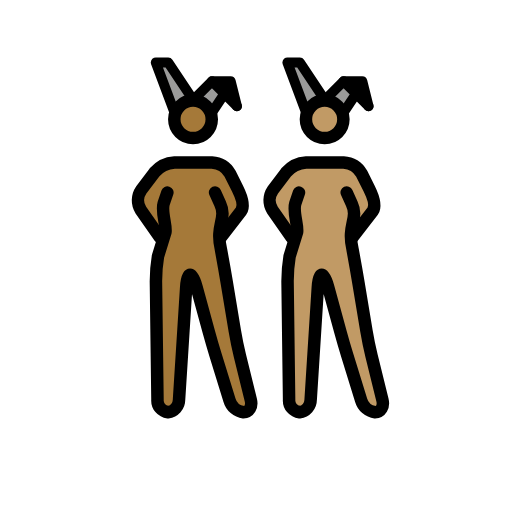
t = 0.00 s
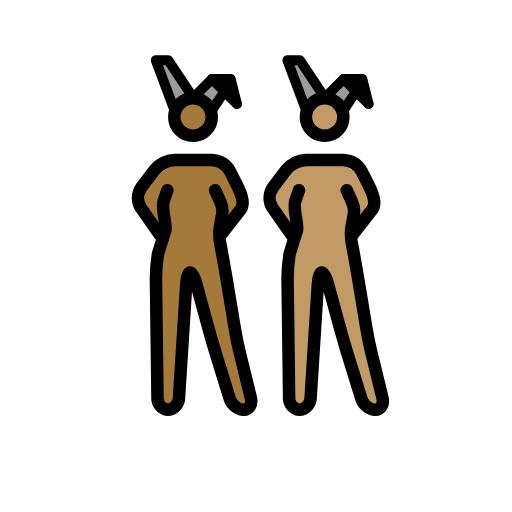
t = 0.48 s
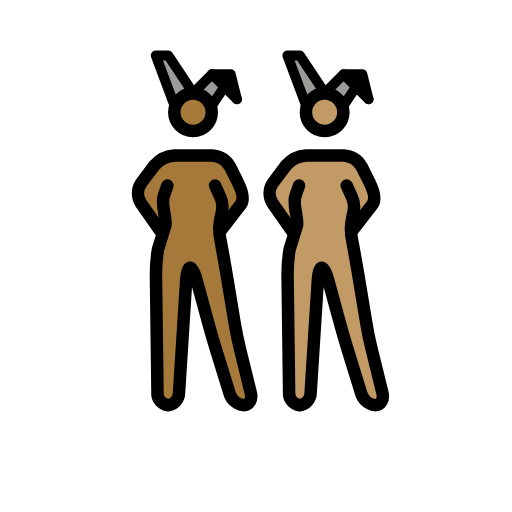
t = 1.43 s
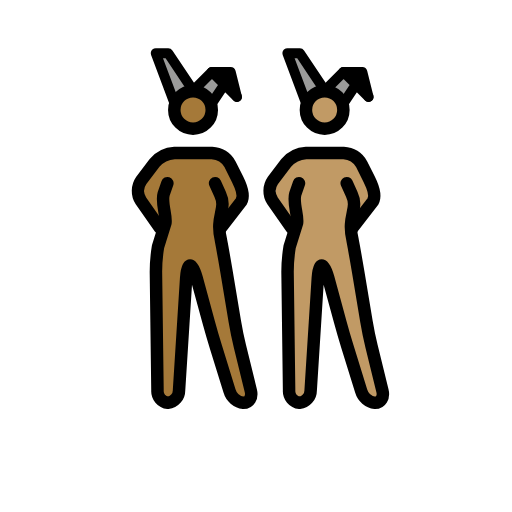
t = 1.90 s
t = 2.38 s: frame unchanged from t = 1.43 s, image omitted
t = 3.33 s: frame unchanged from t = 0.48 s, image omitted

The animated SVG that drew these frames (rendered in a browser with its animation timeline set to each time). Animation: 1 SMIL element (animateTransform=1); one cycle of 3.80 s, repeats indefinitely.

<?xml version='1.0' encoding='utf-8'?>
<svg xmlns="http://www.w3.org/2000/svg" id="emoji" viewBox="-5 -5 82 82" width="200" height="200" role="img">
  <title>OpenMoji: women with bunny ears: medium-dark skin tone, medium skin tone</title><g><g id="color">
    <polyline fill="#9b9b9a" points="44.027 13.016 41.027 5.016 43.027 5.016 47.027 11.016" />
    <polyline fill="#9b9b9a" points="50.027 13.016 52.027 10.016 54.027 12.016 50.027 8.016 47.027 11.016" />
    <polyline fill="#9b9b9a" points="22.946 13.016 19.946 5.016 21.946 5.016 25.946 11.016" />
    <polyline fill="#9b9b9a" points="28.946 13.016 30.946 10.016 32.946 12.016 28.946 8.016 25.946 11.016" />
    <polyline points="32.946 12.016 31.946 8.016 28.946 8.016" />
    <polyline points="54.027 12.016 53.027 8.016 50.027 8.016" />
  </g>
  <g id="skin">
    <g id="skin-b">
      <path fill="#c19a65" d="M51.1109,27.0156l-.5821,6,1.5821,5,2,12,2.7,11h-3.3l-3.4-11-3-11h-1l-1.4,22h-3.3l-.3-23,2-6-1-5s.5823-1.78-.4177.22l.4177,1.78v3l-3-3v-5l3-2,1-1h7l2,1,1,2,1.8249,3.954-2.8249,3.046h-1" />
      <circle cx="46.9957" cy="14.1094" r="3" fill="#c19a65" />
    </g>
    <g id="skin-a">
      <path fill="#a57939" d="M30.03,27.0156l-.5825,6,1.5825,5,2,12,2.7,11h-3.3l-3.4-11-3-11h-1l-1.4,22h-3.3l-.3-23,2-6-1-5s.5823-1.78-.4177.22l.4177,1.78v3l-3-3v-5l3-2,1-1h7l2,1,1,2,1.8249,3.954L31.03,31.0156h-1" />
      <circle cx="25.9148" cy="14.1094" r="3" fill="#a57939" />
    </g>
  </g>
  <g id="line">
    <circle cx="46.9957" cy="14.1094" r="3" fill="none" stroke="#000" stroke-miterlimit="10" stroke-width="2" />
    <polyline fill="none" stroke="#000" stroke-linecap="round" stroke-linejoin="round" stroke-width="1.6" points="44.027 13.016 41.027 5.016 43.027 5.016 47.027 11.016" />
    <polyline fill="none" stroke="#000" stroke-linecap="round" stroke-linejoin="round" stroke-width="1.6" points="50.027 13.016 52.027 10.016 54.027 12.016 50.027 8.016 47.027 11.016" />
    <polyline fill="none" stroke="#000" stroke-linecap="round" stroke-linejoin="round" stroke-width="1.6" points="54.027 12.016 53.027 8.016 50.027 8.016" />
    <path fill="none" stroke="#000" stroke-linecap="round" stroke-linejoin="round" stroke-width="2" d="M50.5269,25.8359,51.34,27.63c1.1385,2.4095-.8133,3.4021.1311,7.352l.1953,1.0664c.1982,1.0811.5088,2.8545.6894,3.94l1.3418,8.0546c.1807,1.085.544,2.8467.8057,3.9151l1.748,7.1152c.2617,1.0684-.2656,1.9424-1.1738,1.9424a2.6671,2.6671,0,0,1-2.2412-1.9111l-2.2188-7.1778c-.3252-1.0517-.8271-2.7793-1.1172-3.8408l-1.9472-7.1406c-.29-1.0615-.751-1.93-1.0264-1.93s-.5576.8984-.6269,1.9961L44.7535,59.02a2.0027,2.0027,0,0,1-1.7764,1.9961,1.8859,1.8859,0,0,1-1.6758-2l-.248-19a25.1141,25.1141,0,0,1,.3291-3.9678L42.58,32.186c.1953-1.0821-.6963-3.22-.29-4.6059l.5968-1.7442" />
    <path fill="none" stroke="#000" stroke-linecap="round" stroke-linejoin="round" stroke-width="2" d="M41.6939,33.0156,38.64,28.6543A2.94,2.94,0,0,1,38.7,25.42l2.1211-2.8086a4.5458,4.5458,0,0,1,3.206-1.5957h6a3.5547,3.5547,0,0,1,2.8945,1.7891l1.211,2.4218c.4922.9844,1.1516,2.6063.5881,3.5506l-3.2766,4.2385" />
    <circle cx="25.9148" cy="14.1094" r="3" fill="none" stroke="#000" stroke-miterlimit="10" stroke-width="2" />
    <polyline fill="none" stroke="#000" stroke-linecap="round" stroke-linejoin="round" stroke-width="1.6" points="22.946 13.016 19.946 5.016 21.946 5.016 25.946 11.016" />
    <polyline fill="none" stroke="#000" stroke-linecap="round" stroke-linejoin="round" stroke-width="1.6" points="28.946 13.016 30.946 10.016 32.946 12.016 28.946 8.016 25.946 11.016" />
    <polyline fill="none" stroke="#000" stroke-linecap="round" stroke-linejoin="round" stroke-width="1.6" points="32.946 12.016 31.946 8.016 28.946 8.016" />
    <path fill="none" stroke="#000" stroke-linecap="round" stroke-linejoin="round" stroke-width="2" d="M29.446,25.8359l.8134,1.7945c1.1384,2.4095-.8134,3.4021.131,7.352l.1953,1.0664c.1982,1.0811.5088,2.8545.6894,3.94l1.3418,8.0546c.1807,1.085.544,2.8467.8057,3.9151l1.748,7.1152c.2617,1.0684-.2656,1.9424-1.1738,1.9424a2.6671,2.6671,0,0,1-2.2412-1.9111l-2.2188-7.1778c-.3252-1.0517-.8271-2.7793-1.1172-3.8408l-1.9472-7.1406c-.29-1.0615-.751-1.93-1.0264-1.93s-.5576.8984-.6269,1.9961L23.6726,59.02a2.0027,2.0027,0,0,1-1.7764,1.9961,1.8859,1.8859,0,0,1-1.6758-2l-.248-19a25.1141,25.1141,0,0,1,.3291-3.9678l1.1972-3.8618c.1953-1.0821-.6963-3.22-.29-4.6059l.5969-1.7442" />
    <path fill="none" stroke="#000" stroke-linecap="round" stroke-linejoin="round" stroke-width="2" d="M20.613,33.0156l-3.0537-4.3613a2.94,2.94,0,0,1,.06-3.2344L19.74,22.6113a4.5458,4.5458,0,0,1,3.206-1.5957h6a3.5547,3.5547,0,0,1,2.8945,1.7891l1.211,2.4218c.4922.9844,1.1516,2.6063.5881,3.5506L30.363,33.0156" />
  </g>
<animateTransform attributeName="transform" type="translate" values="0 0;0 -1.5;0 0" dur="3.8s" repeatCount="indefinite" /></g></svg>
